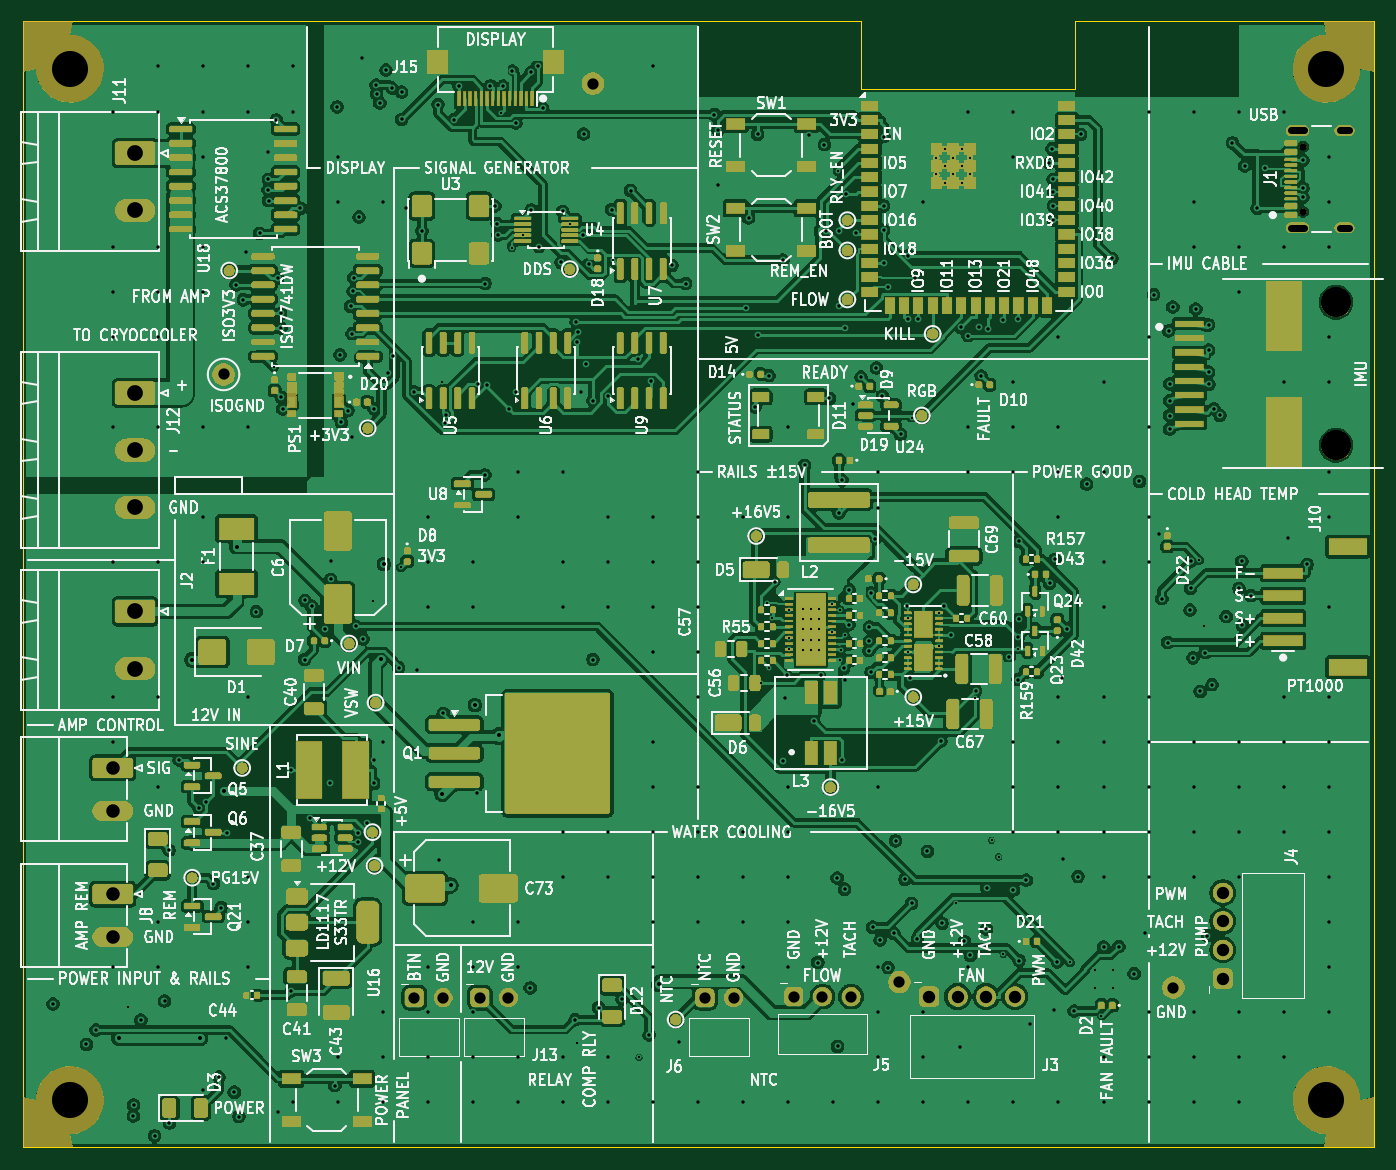
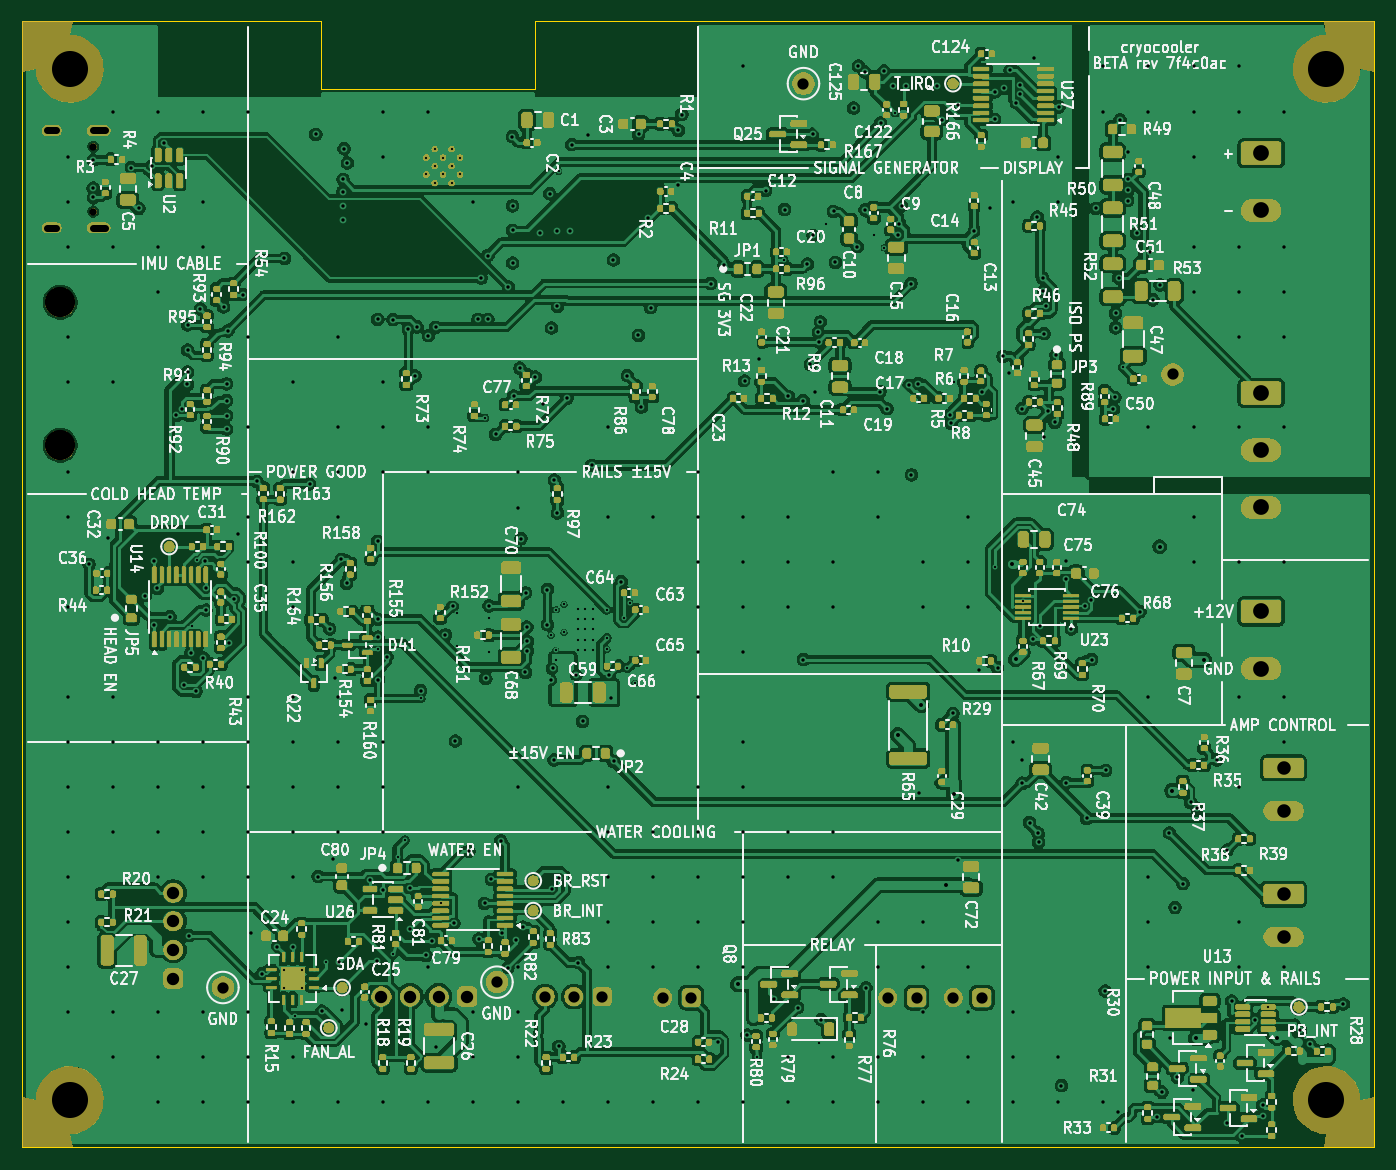
Circuit board: 10 layer files. Board 120.0 x 100.0 mm.
- bottom_copper: cryocooler-B_Cu.gbl (717907 bytes)
- bottom_mask: cryocooler-B_Mask.gbs (374969 bytes)
- bottom_silk: cryocooler-B_Silkscreen.gbo (764375 bytes)
- outline: cryocooler-Edge_Cuts.gm1 (781 bytes)
- top_copper: cryocooler-F_Cu.gtl (571905 bytes)
- top_mask: cryocooler-F_Mask.gts (294739 bytes)
- top_silk: cryocooler-F_Silkscreen.gto (621536 bytes)
- drill: cryocooler-NPTH.drl (562 bytes)
- drill: cryocooler-PTH.drl (9746 bytes)
- drill: drill_report.txt (1127 bytes)

=== bottom_copper: cryocooler-B_Cu.gbl (717907 bytes, source omitted) ===
=== bottom_mask: cryocooler-B_Mask.gbs (374969 bytes, source omitted) ===
=== bottom_silk: cryocooler-B_Silkscreen.gbo (764375 bytes, source omitted) ===
=== outline: cryocooler-Edge_Cuts.gm1 ===
%TF.GenerationSoftware,KiCad,Pcbnew,10.0.6*%
%TF.CreationDate,2026-11-03T23:00:12-07:00*%
%TF.ProjectId,cryocooler,6372796f-636f-46f6-9c65-722e6b696361,rev?*%
%TF.SameCoordinates,Original*%
%TF.FileFunction,Profile,NP*%
%FSLAX46Y46*%
G04 Gerber Fmt 4.6, Leading zero omitted, Abs format (unit mm)*
G04 Created by KiCad (PCBNEW 10.0.6) date 2026-11-03 23:00:12*
%MOMM*%
%LPD*%
G01*
G04 APERTURE LIST*
%TA.AperFunction,Profile*%
%ADD10C,0.100000*%
%TD*%
G04 APERTURE END LIST*
D10*
X0Y0D02*
X74500000Y0D01*
X0Y-100000000D02*
X0Y0D01*
X74500000Y0D02*
X74500000Y-6000000D01*
X74500000Y-6000000D02*
X93500000Y-6000000D01*
X93500000Y0D02*
X120000000Y0D01*
X93500000Y-6000000D02*
X93500000Y0D01*
X120000000Y0D02*
X120000000Y-100000000D01*
X120000000Y-100000000D02*
X0Y-100000000D01*
M02*

=== top_copper: cryocooler-F_Cu.gtl (571905 bytes, source omitted) ===
=== top_mask: cryocooler-F_Mask.gts (294739 bytes, source omitted) ===
=== top_silk: cryocooler-F_Silkscreen.gto (621536 bytes, source omitted) ===
=== drill: cryocooler-NPTH.drl ===
M48
; DRILL file KiCad 10.0.6 date 2026-11-03T23:00:13
; FORMAT={-:-/ absolute / metric / decimal}
; #@! TF.CreationDate,2026-11-03T23:00:13-07:00
; #@! TF.GenerationSoftware,Kicad,Pcbnew,10.0.6
; #@! TF.FileFunction,NonPlated,1,4,NPTH
FMAT,2
METRIC
; #@! TA.AperFunction,NonPlated,NPTH,ComponentDrill
T1C0.650
; #@! TA.AperFunction,NonPlated,NPTH,ComponentDrill
T2C2.690
; #@! TA.AperFunction,NonPlated,NPTH,ComponentDrill
T3C3.200
%
G90
G05
T1
X113.72Y-11.11
X113.72Y-16.89
T2
X116.65Y-24.95
X116.65Y-37.65
T3
X4.2Y-4.2
X4.2Y-95.8
X115.8Y-4.2
X115.8Y-95.8
M30

=== drill: cryocooler-PTH.drl (9746 bytes, source omitted) ===
=== drill: drill_report.txt (1127 bytes, source withheld) ===
